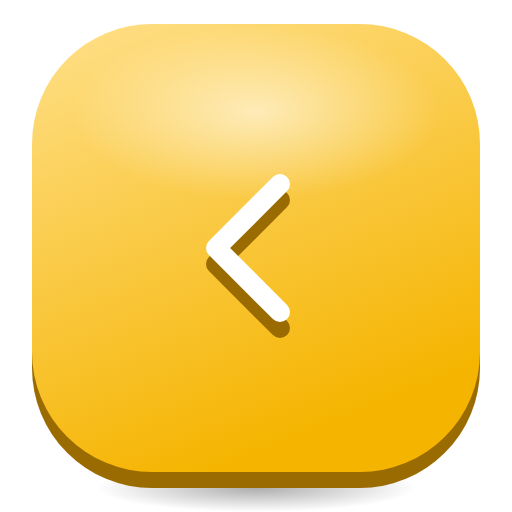
t = 0.00 s
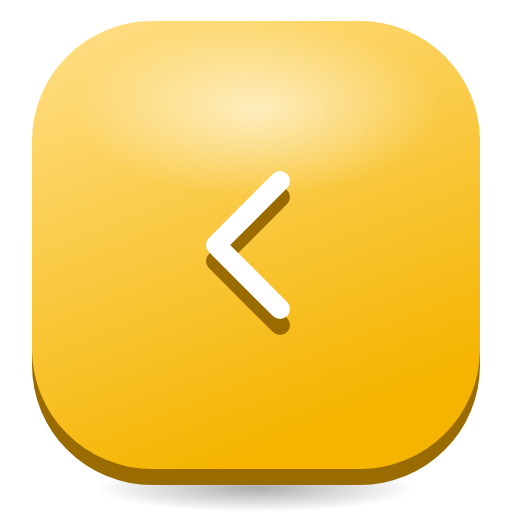
t = 0.33 s
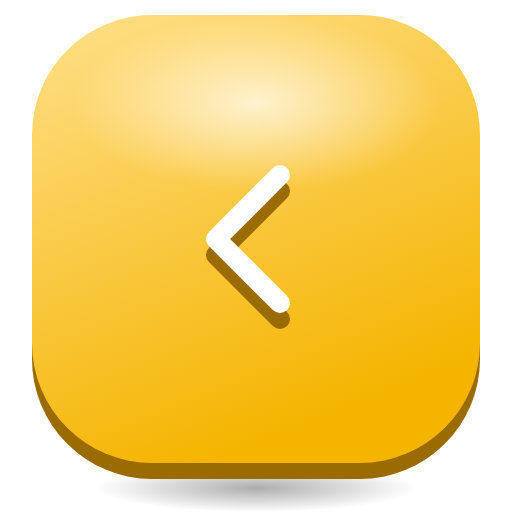
t = 0.98 s
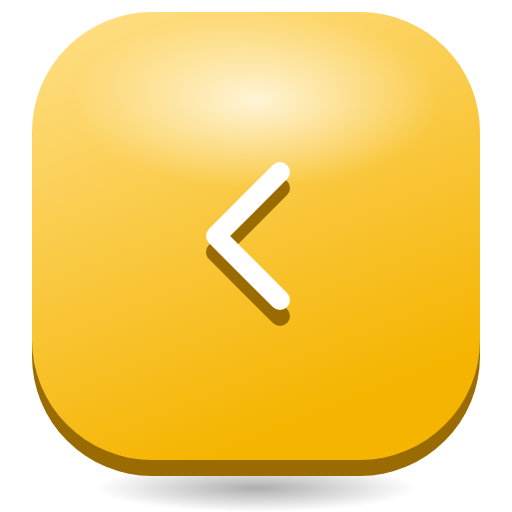
t = 1.30 s
t = 1.63 s: frame unchanged from t = 0.98 s, image omitted
t = 2.28 s: frame unchanged from t = 0.33 s, image omitted

The animated SVG that drew these frames (rendered in a browser with its animation timeline set to each time). Animation: 2 SMIL elements (animate=1,animateTransform=1); one cycle of 2.60 s, repeats indefinitely.

<svg xmlns="http://www.w3.org/2000/svg" viewBox="0 0 128 128" width="128" height="128">
<defs>
<linearGradient id="t" x1="0" y1="0" x2="0.4" y2="1"><stop offset="0" stop-color="#FFE08A"/><stop offset="1" stop-color="#F5B400"/></linearGradient>
<radialGradient id="g"><stop offset="0" stop-color="#fff" stop-opacity="0.75"/><stop offset="1" stop-color="#fff" stop-opacity="0"/></radialGradient>
<radialGradient id="s"><stop offset="0" stop-color="#000" stop-opacity="0.32"/><stop offset="1" stop-color="#000" stop-opacity="0"/></radialGradient>
</defs>
<ellipse cx="64" cy="122" rx="40" ry="6" fill="url(#s)"/>
<g><animateTransform attributeName="transform" type="translate" values="0 0;0 -3;0 0" dur="2.6s" repeatCount="indefinite"/>
<rect x="8" y="10" width="112" height="112" rx="30" fill="#9A6B00"/>
<rect x="8" y="6" width="112" height="112" rx="30" fill="url(#t)"/>
<ellipse cx="64" cy="28" rx="46" ry="22" fill="url(#g)"><animate attributeName="opacity" values="0.75;1;0.75" dur="2.6s" repeatCount="indefinite"/></ellipse>
<g transform="translate(64 62)"><g><g transform="translate(-32 -32)"><g transform="translate(0 4)"><path d="M38 16 L22 32 L38 48" fill="none" stroke="#9A6B00" stroke-width="5" stroke-linecap="round" stroke-linejoin="round"/></g><path d="M38 16 L22 32 L38 48" fill="none" stroke="#FFFFFF" stroke-width="5" stroke-linecap="round" stroke-linejoin="round"/></g></g></g>
</g>
</svg>
